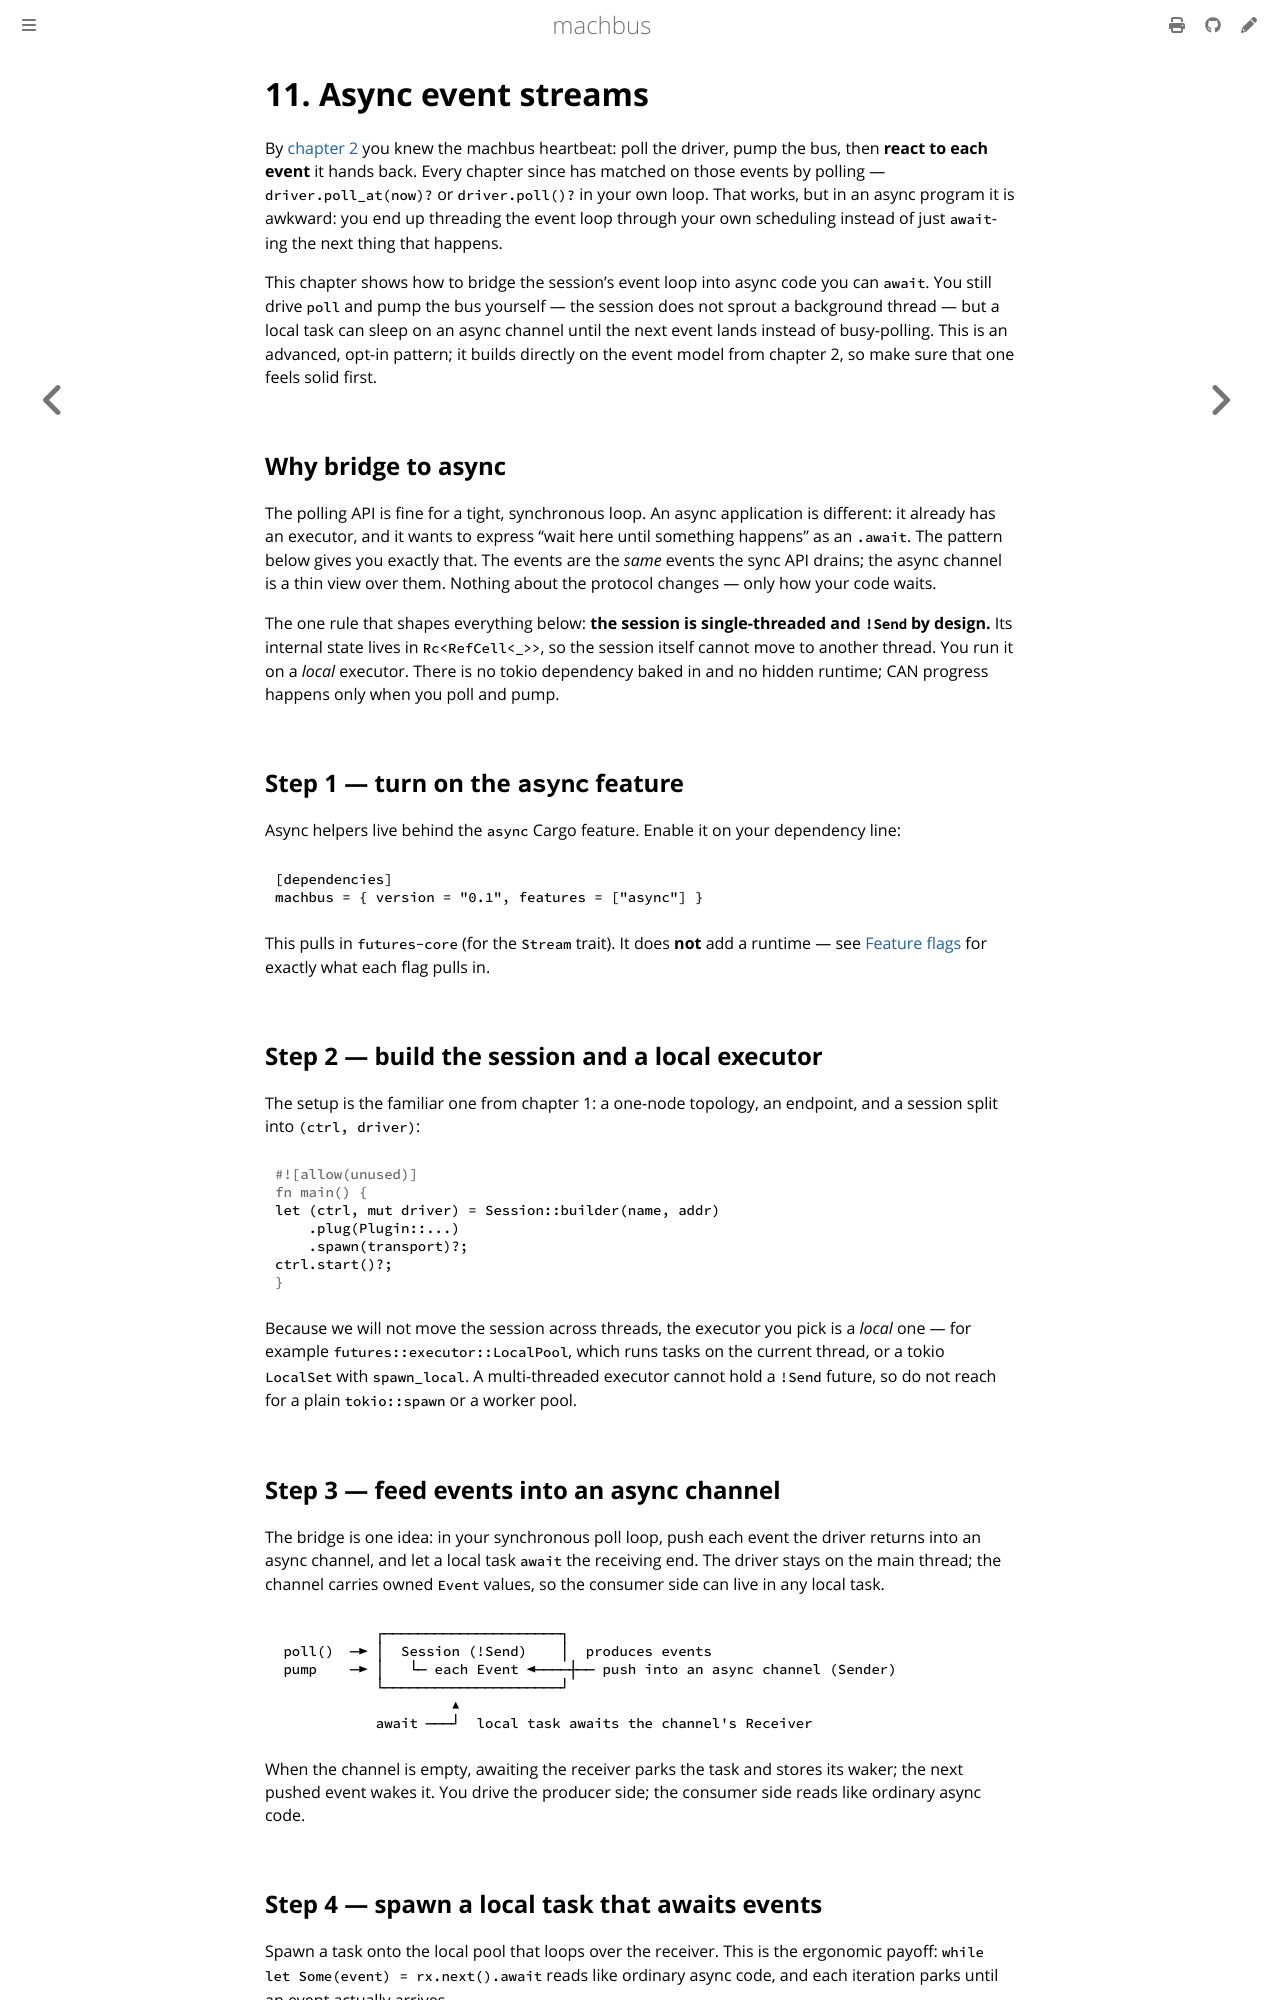

repository: robolibs/machbus · page: guide/async-events.html · generator: mdbook

# 11. Async event streams

By [chapter 2](hello-world-explained.md) you knew the machbus heartbeat: poll the
driver, pump the bus, then **react to each event** it hands back. Every chapter
since has matched on those events by polling — `driver.poll_at(now)?` or
`driver.poll()?` in your own loop. That works, but in an async program it is
awkward: you end up threading the event loop through your own scheduling instead
of just `await`-ing the next thing that happens.

This chapter shows how to bridge the session's event loop into async code you can
`await`. You still drive `poll` and pump the bus yourself — the session does not
sprout a background thread — but a local task can sleep on an async channel until
the next event lands instead of busy-polling. This is an advanced, opt-in
pattern; it builds directly on the event model from chapter 2, so make sure that
one feels solid first.

## Why bridge to async

The polling API is fine for a tight, synchronous loop. An async application is
different: it already has an executor, and it wants to express "wait here until
something happens" as an `.await`. The pattern below gives you exactly that. The
events are the *same* events the sync API drains; the async channel is a thin
view over them. Nothing about the protocol changes — only how your code waits.

The one rule that shapes everything below: **the session is single-threaded and
`!Send` by design.** Its internal state lives in `Rc<RefCell<_>>`, so the session
itself cannot move to another thread. You run it on a *local* executor. There is
no tokio dependency baked in and no hidden runtime; CAN progress happens only when
you poll and pump.

## Step 1 — turn on the `async` feature

Async helpers live behind the `async` Cargo feature. Enable it on your dependency
line:

```toml
[dependencies]
machbus = { version = "0.1", features = ["async"] }
```

This pulls in `futures-core` (for the `Stream` trait). It does **not** add a
runtime — see [Feature flags](../reference/feature-flags.md) for exactly what each
flag pulls in.

## Step 2 — build the session and a local executor

The setup is the familiar one from chapter 1: a one-node topology, an endpoint,
and a session split into `(ctrl, driver)`:

```rust
let (ctrl, mut driver) = Session::builder(name, addr)
    .plug(Plugin::...)
    .spawn(transport)?;
ctrl.start()?;
```

Because we will not move the session across threads, the executor you pick is a
*local* one — for example `futures::executor::LocalPool`, which runs tasks on the
current thread, or a tokio `LocalSet` with `spawn_local`. A multi-threaded
executor cannot hold a `!Send` future, so do not reach for a plain `tokio::spawn`
or a worker pool.

## Step 3 — feed events into an async channel

The bridge is one idea: in your synchronous poll loop, push each event the driver
returns into an async channel, and let a local task `await` the receiving end.
The driver stays on the main thread; the channel carries owned `Event` values, so
the consumer side can live in any local task.

```
            ┌─────────────────────┐
 poll()  ─► │  Session (!Send)    │  produces events
 pump    ─► │   └─ each Event ◄────┼── push into an async channel (Sender)
            └─────────────────────┘
                     ▲
            await ───┘  local task awaits the channel's Receiver
```

When the channel is empty, awaiting the receiver parks the task and stores its
waker; the next pushed event wakes it. You drive the producer side; the consumer
side reads like ordinary async code.
